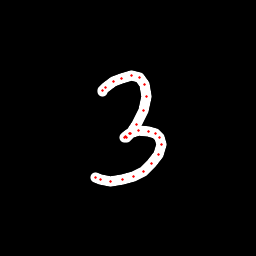

Values plotted in this chart, from the file beside it:
x, y, hover, eod
102.9, 91.22, 0.0, 0.0
102.9, 90.46, 0.0, 0.0
105.9, 87.31, 0.0, 0.0
113.6, 81.1, 0.0, 0.0
121.8, 78.14, 0.0, 0.0
131.4, 75.95, 0.0, 0.0
139.5, 77.34, 0.0, 0.0
144.6, 84.47, 0.0, 0.0
146.3, 96.14, 0.0, 0.0
143.1, 110.7, 0.0, 0.0
136.8, 124.9, 0.0, 0.0
130.4, 133.7, 0.0, 0.0
126.4, 137.1, 0.0, 0.0
124.8, 137.2, 0.0, 0.0
125.8, 136.5, 0.0, 0.0
129.4, 133.6, 0.0, 0.0
138.7, 130.8, 0.0, 0.0
148.4, 131, 0.0, 0.0
155.7, 133.5, 0.0, 0.0
160, 137.8, 0.0, 0.0
161.4, 144.8, 0.0, 0.0
158.6, 154.4, 0.0, 0.0
151.8, 163.6, 0.0, 0.0
143.3, 171.6, 0.0, 0.0
133.2, 176.7, 0.0, 0.0
122.7, 179.8, 0.0, 0.0
110.9, 181.1, 0.0, 0.0
100.8, 179.7, 0.0, 0.0
95.45, 178, 0.0, 1.0
